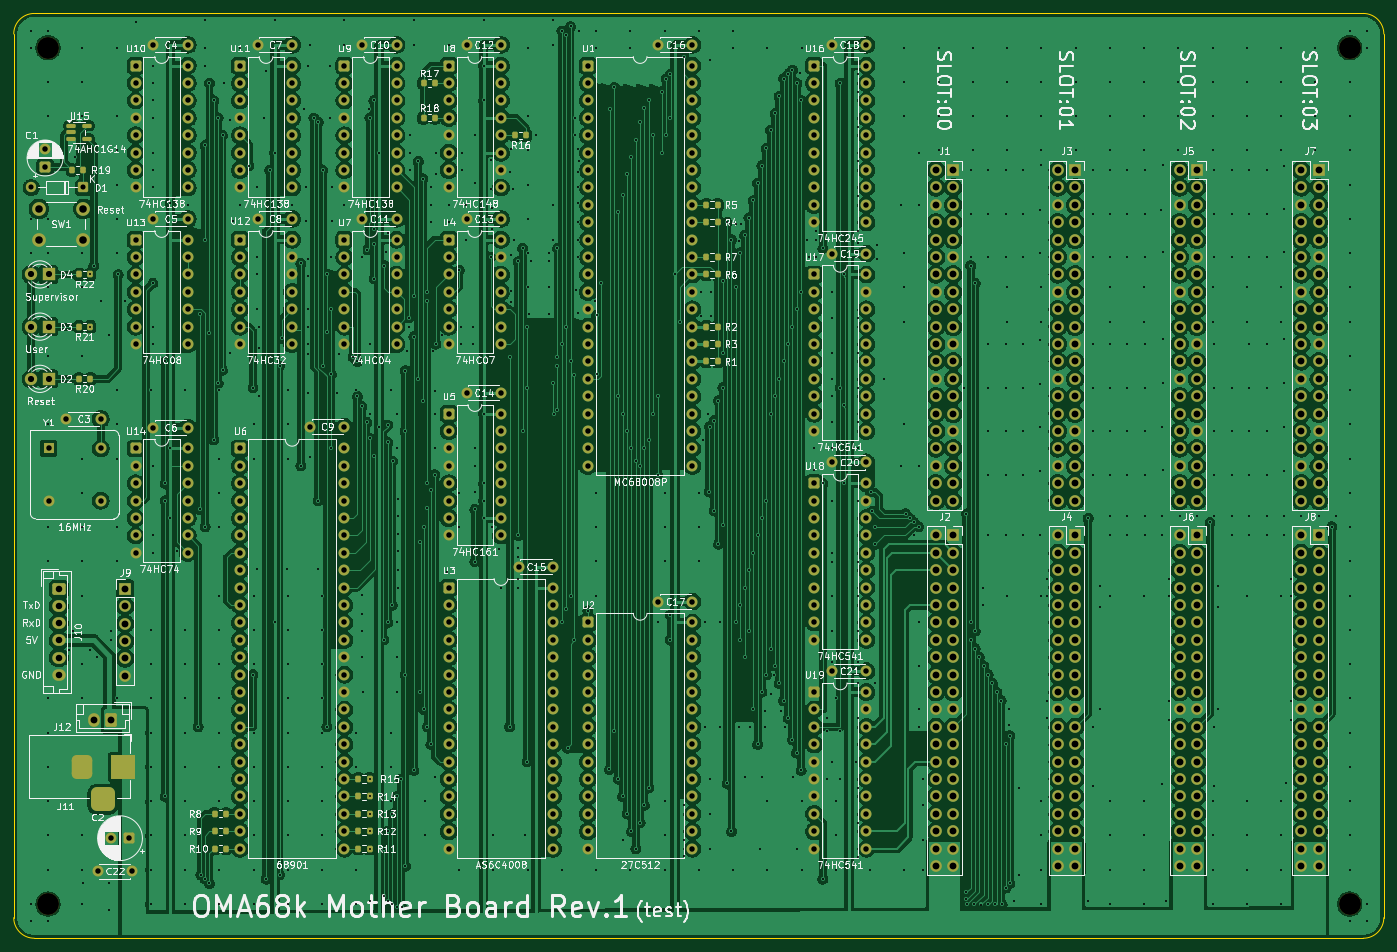
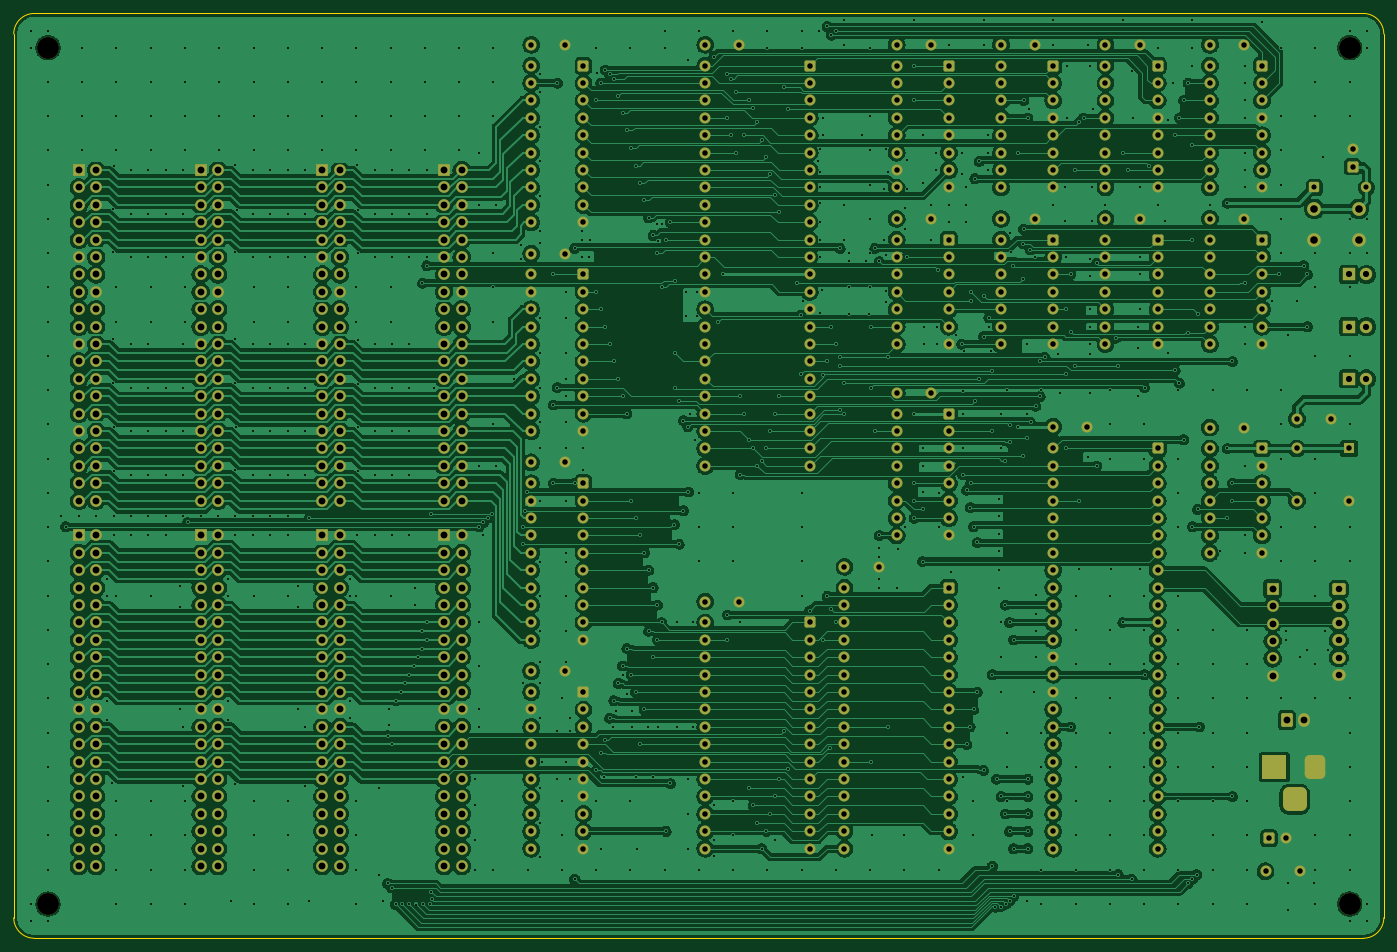
Circuit board: 11 layer files. Board 200.0 x 135.0 mm.
- bottom_copper: 68k8-boad-B_Cu.gbr (802300 bytes)
- bottom_mask: 68k8-boad-B_Mask.gbr (24103 bytes)
- paste: 68k8-boad-B_Paste.gbr (467 bytes)
- bottom_silk: 68k8-boad-B_Silkscreen.gbr (468 bytes)
- outline: 68k8-boad-Edge_Cuts.gbr (962 bytes)
- top_copper: 68k8-boad-F_Cu.gbr (877974 bytes)
- top_mask: 68k8-boad-F_Mask.gbr (26264 bytes)
- paste: 68k8-boad-F_Paste.gbr (3101 bytes)
- top_silk: 68k8-boad-F_Silkscreen.gbr (257139 bytes)
- drill: 68k8-boad-NPTH.drl (400 bytes)
- drill: 68k8-boad-PTH.drl (29108 bytes)

=== bottom_copper: 68k8-boad-B_Cu.gbr (802300 bytes, source omitted) ===
=== bottom_mask: 68k8-boad-B_Mask.gbr (24103 bytes, source omitted) ===
=== paste: 68k8-boad-B_Paste.gbr ===
%TF.GenerationSoftware,KiCad,Pcbnew,9.0.6*%
%TF.CreationDate,2026-04-23T00:03:36+09:00*%
%TF.ProjectId,68k8-boad,36386b38-2d62-46f6-9164-2e6b69636164,rev?*%
%TF.SameCoordinates,Original*%
%TF.FileFunction,Paste,Bot*%
%TF.FilePolarity,Positive*%
%FSLAX46Y46*%
G04 Gerber Fmt 4.6, Leading zero omitted, Abs format (unit mm)*
G04 Created by KiCad (PCBNEW 9.0.6) date 2026-04-23 00:03:36*
%MOMM*%
%LPD*%
G01*
G04 APERTURE LIST*
G04 APERTURE END LIST*
M02*

=== bottom_silk: 68k8-boad-B_Silkscreen.gbr ===
%TF.GenerationSoftware,KiCad,Pcbnew,9.0.6*%
%TF.CreationDate,2026-04-23T00:03:36+09:00*%
%TF.ProjectId,68k8-boad,36386b38-2d62-46f6-9164-2e6b69636164,rev?*%
%TF.SameCoordinates,Original*%
%TF.FileFunction,Legend,Bot*%
%TF.FilePolarity,Positive*%
%FSLAX46Y46*%
G04 Gerber Fmt 4.6, Leading zero omitted, Abs format (unit mm)*
G04 Created by KiCad (PCBNEW 9.0.6) date 2026-04-23 00:03:36*
%MOMM*%
%LPD*%
G01*
G04 APERTURE LIST*
G04 APERTURE END LIST*
M02*

=== outline: 68k8-boad-Edge_Cuts.gbr ===
%TF.GenerationSoftware,KiCad,Pcbnew,9.0.6*%
%TF.CreationDate,2026-04-23T00:03:36+09:00*%
%TF.ProjectId,68k8-boad,36386b38-2d62-46f6-9164-2e6b69636164,rev?*%
%TF.SameCoordinates,Original*%
%TF.FileFunction,Profile,NP*%
%FSLAX46Y46*%
G04 Gerber Fmt 4.6, Leading zero omitted, Abs format (unit mm)*
G04 Created by KiCad (PCBNEW 9.0.6) date 2026-04-23 00:03:36*
%MOMM*%
%LPD*%
G01*
G04 APERTURE LIST*
%TA.AperFunction,Profile*%
%ADD10C,0.050000*%
%TD*%
G04 APERTURE END LIST*
D10*
X197000000Y0D02*
G75*
G02*
X200000000Y-3000000I0J-3000000D01*
G01*
X0Y-3000000D02*
G75*
G02*
X3000000Y0I3000000J0D01*
G01*
X200000000Y-132000000D02*
G75*
G02*
X197000000Y-135000000I-3000000J0D01*
G01*
X3000000Y-135000000D02*
G75*
G02*
X0Y-132000000I0J3000000D01*
G01*
X200000000Y-3000000D02*
X200000000Y-132000000D01*
X3000000Y0D02*
X197000000Y0D01*
X0Y-132000000D02*
X0Y-3000000D01*
X197000000Y-135000000D02*
X3000000Y-135000000D01*
M02*

=== top_copper: 68k8-boad-F_Cu.gbr (877974 bytes, source omitted) ===
=== top_mask: 68k8-boad-F_Mask.gbr (26264 bytes, source omitted) ===
=== paste: 68k8-boad-F_Paste.gbr (3101 bytes, source withheld) ===
=== top_silk: 68k8-boad-F_Silkscreen.gbr (257139 bytes, source omitted) ===
=== drill: 68k8-boad-NPTH.drl ===
M48
; DRILL file {KiCad 9.0.6} date 2026-04-23T00:03:42+0900
; FORMAT={-:-/ absolute / metric / decimal}
; #@! TF.CreationDate,2026-04-23T00:03:42+09:00
; #@! TF.GenerationSoftware,Kicad,Pcbnew,9.0.6
; #@! TF.FileFunction,NonPlated,1,2,NPTH
FMAT,2
METRIC
; #@! TA.AperFunction,NonPlated,NPTH,ComponentDrill
T1C3.200
%
G90
G05
T1
X5.0Y-5.0
X5.0Y-130.0
X195.0Y-5.0
X195.0Y-130.0
M30

=== drill: 68k8-boad-PTH.drl (29108 bytes, source omitted) ===
